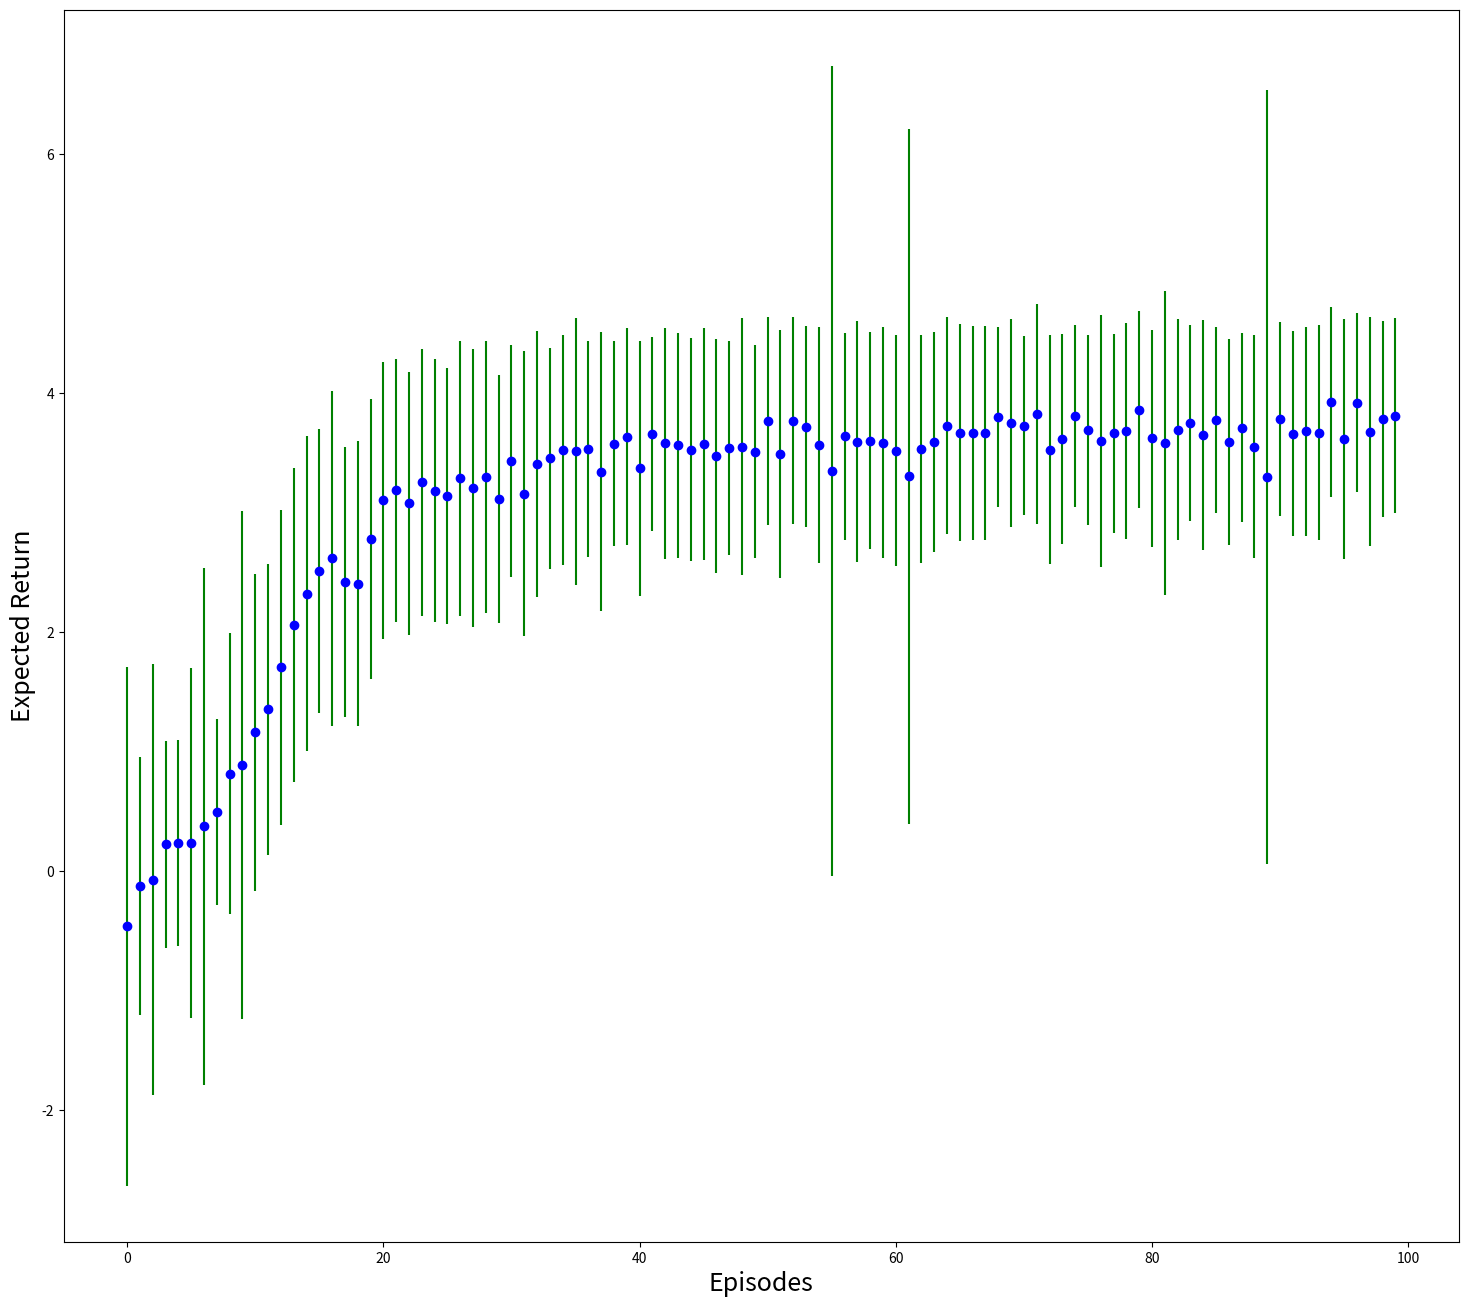

This chart was generated by the following Python code:
import numpy as np
from numpy.random import normal
from numpy.random import uniform
import matplotlib.pyplot as plt

class GridWorldMDP:
	def __init__(self):
		self.grid = [[ 1,  2,  3,  4, 5],
					[ 6,  7,  8,  9, 10],
					[11, 12, -1, 13, 14],
					[15, 16, -1, 17, 18],
					[19, 20, 21, 22, 23]]
		self.state = [0, 0]
		self.position = 1
		self.actions = [0, 1, 2, 3] # left, up, right, down
		self.states = 23
		self.final_state = 23
		self.reward = [[ 0, 0,   0, 0, 0],
					   [ 0, 0,   0, 0, 0],
					   [ 0, 0,   0, 0, 0],
					   [ 0, 0,   0, 0, 0],
					   [ 0, 0, -10, 0, 10]]

	def give_MDP_info(self):
		return self.states, len(self.actions), self.final_state

	def change_state(self, action):

		if action == -1:
			self.position = self.final_state
			return self.final_state, 0

		chance = uniform(0, 1)
		if chance < 0.05:
			action = action - 1
		elif chance < 0.10:
			action = action + 1
		elif chance < 0.20:
			action = -10 # stay, no action


		if action == 0:
			self.state[1] -= 1
		elif action == 1:
			self.state[0] -= 1
		elif action == 2:
			self.state[1] += 1
		elif action == -1 or action == 3:
			self.state[0] += 1

		# Check to see if a move is illegal
		if self.state[0] < 0:
			self.state[0] = 0
		elif self.state[0] > 4:
			self.state[0] = 4
		elif self.state[1] < 0:
			self.state[1] = 0
		elif self.state[1] > 4:
			self.state[1] = 4
		elif self.state[1] == 2 and (self.state[0] == 2 or self.state[0] == 3):
			if action == 0:
				self.state[1] = 3
			elif action == 1:
				self.state[0] = 4
			elif action == 2:
				self.state[1] = 1
			elif action == -1 or action == 3:
				self.state[0] = 1

		self.position = self.grid[self.state[0]][self.state[1]]
		reward = self.reward[self.state[0]][self.state[1]]
		return self.position, reward


class Agent:
	def __init__(self, action_space, final_state, gamma, q_table, theta, epsilon, alpha1, alpha2, lambd):
		self.action_space = action_space
		self.sumOfRewards = 0.0
		self.final_state = final_state
		self.gamma = gamma
		self.q_table = q_table
		self.theta = theta
		self.epsilon = epsilon
		self.alpha1 = alpha1
		self.alpha2 = alpha2
		self.lambd = lambd
		self.final_time = 1000

	def response(self, reward):
		self.sumOfRewards += ((self.gamma ** (self.time_step-1)) * reward)
		return

	def make_softmax_move(self, state):
		prob_array = np.exp(self.epsilon * self.theta[state-1] - np.max(self.epsilon * self.theta[state-1])) / np.sum(np.exp(self.epsilon*self.theta[state-1] - np.max(self.epsilon * self.theta[state-1])))

		move = np.random.choice(a=[0, 1, 2, 3], size=1, p=prob_array)[0]
		return move

	def softmax_derivative(self, state, action):
		prob_array = -np.exp(self.epsilon * self.theta[state-1] - np.max(self.epsilon * self.theta[state-1])) / np.sum(np.exp(self.epsilon*self.theta[state-1] - np.max(self.epsilon * self.theta[state-1])))

		prob_array[action] = 1 + prob_array[action]
		#move = np.random.choice(a=[0, 1, 2, 3], size=1, p=prob_array)[0]
		return prob_array

	def make_greedy_move(self, state):
		if self.theta[state-1].count(self.theta[state-1][0]) == len(self.theta[state-1]):
			action = np.random.choice(a=[0, 1, 2, 3], size=1, p=[0.25, 0.25, 0.25, 0.25])[0]
		else:
			action = np.argmax(self.theta[state-1])

		prob_array = [self.epsilon/4.0, self.epsilon/4.0, self.epsilon/4.0, self.epsilon/4.0]
		prob_array[action] = 1.0 - self.epsilon + (self.epsilon/4.0)
		move = np.random.choice(a=[0, 1, 2, 3], size=1, p=prob_array)[0]
		return move

	def run(self, MDP, greedy):
		position = 1
		eligibility_v = np.zeros((len(self.q_table)))#, len(self.q_table[0])))
		eligibility_theta = np.zeros((len(self.q_table), len(self.theta[0])))
		self.time_step = 1
		while self.final_state != MDP.position:
			previous_position = position
			if greedy:
				action = self.make_greedy_move(position)
			else:
				action = self.make_softmax_move(position)

			position, reward = MDP.change_state(action)
			# Critic Update
			self.q_table[previous_position-1], eligibility_v, error = Lambda_update(previous_position-1, position-1, reward, self.gamma, self.alpha1, self.lambd, eligibility_v, self.q_table)
			
			# Actor Update
			eligibility_theta[previous_position-1] = self.gamma*self.lambd*eligibility_theta[previous_position-1] + self.softmax_derivative(previous_position, action)
			self.theta[previous_position-1] += self.alpha2*error*eligibility_theta[previous_position-1]

			self.response(reward)
			self.time_step += 1
			if self.time_step == self.final_time:
				break

		return self.q_table, self.theta, self.sumOfRewards


def evaluate(number_of_episodes, gamma, alpha1, alpha2, epsilon, lambd, greedy):
	q_table = [0.0] * 23
	theta = make_QTable()
	if not greedy:
		q_table = np.array(q_table)
		theta = np.array(theta)
	expected_returns = []
	#weight_matrix = np.zeros((4, len(q_table)))
	count = 0
	for episode in range(number_of_episodes):
		MDP = GridWorldMDP()
		state_space, action_space, final_state = MDP.give_MDP_info()
		episode_agent = Agent(action_space, final_state, gamma, q_table, theta, epsilon, alpha1, alpha2, lambd)
		q_table, theta, expected_return = episode_agent.run(MDP, greedy)

		if expected_return > 4.5:
			count +=1
		# epsilon decay
		#if greedy:
		expected_returns.append(expected_return)
	if count > 15:
		print(count)
		
	return expected_returns


def Lambda_update(state, new_state, reward, gamma, alpha, lambd, eligibility, phi_s):
	eligibility[state] = lambd*eligibility[state] + 1

	action_value = phi_s[state]
	next_action_value = phi_s[new_state]

	error = reward + gamma*next_action_value - action_value

	value = phi_s[state] + (error*alpha*eligibility[state])
	return value, eligibility, error

def make_QTable():
	q_table = []
	for i in range(23):
		q_table.append([0.0, 0.0, 0.0, 0.0])

	return q_table

def main():

	plt.figure(figsize=(18, 16), dpi=100, facecolor='w', edgecolor='k')

	number_of_episodes = 100
	gamma = 0.9
	trials = 100

	epsilon = 1.0

	# best values so far
	# epsilon = 1.0 
	alpha1 = 0.4217956684147073 
	alpha2 = 0.4926923065044672 
	lambd = 0.5252006312820992

	greedy = False

	#for alpha1 in alphas1:
	#	for alpha2 in alphas2:
	#		for lambd in lambdas:
				#all_trial_data = []
	all_trial_data = np.zeros((trials, number_of_episodes))
	print("number of episodes =", number_of_episodes, "number of trials =", trials, "epsilon =", epsilon, "alpha1 =", alpha1, "alpha2 =", alpha2, "lambda =", lambd)
	for trial in range(trials):
		trial_data = evaluate(number_of_episodes, gamma, alpha1, alpha2, epsilon, lambd, greedy)
		trial_data = np.array(trial_data).flatten()
		all_trial_data[trial] = trial_data

	plt.errorbar(range(len(all_trial_data[0])), np.mean(all_trial_data, axis=0), yerr=np.std(all_trial_data, axis=0), color='blue', ecolor='green', fmt='o')
	#plt.plot(range(number_of_episodes), np.mean(all_trial_data, axis=0), color='blue', label="Softmax")
	plt.xlabel('Episodes', fontsize=18)
	plt.ylabel('Expected Return', fontsize=18)
	#plt.legend()
	plt.show()

if __name__== "__main__":
  main()